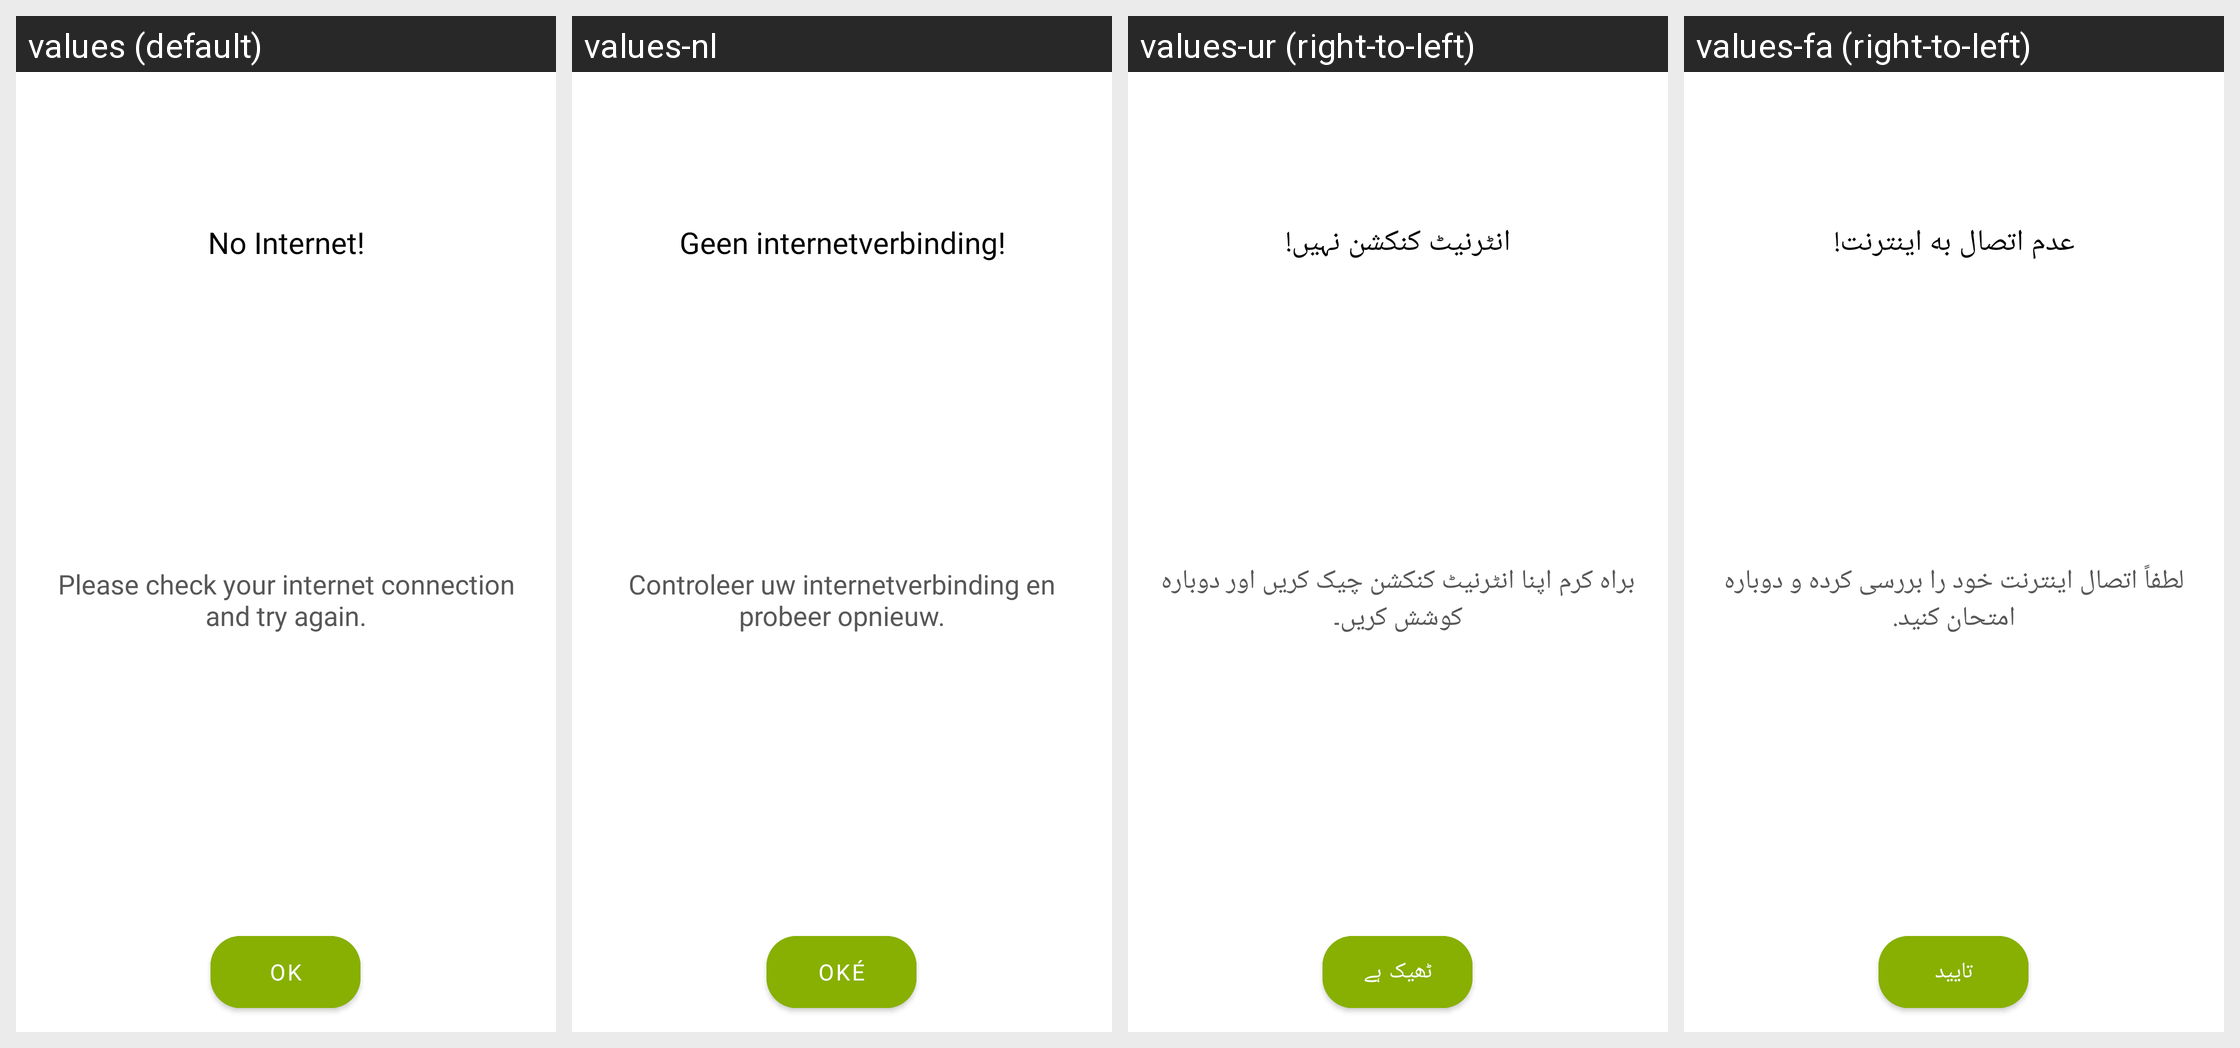

Locale-by-locale string values for the Android screen shown in this grid:
Android screen res/layout/no_internet_menu_layout.xml rendered under 4 locales, left to right: values (default), values-nl, values-ur (right-to-left), values-fa (right-to-left). Device: Nexus 5 (rendered at 1080×1920; each locale shown at half size, 540×960, under a caption strip naming it); theme Theme.DualCalculator.
Other locales in the repository, not shown: values-af, values-am, values-ar, values-as, values-az, values-be, values-bg, values-bn, values-bs, values-ca, values-cs, values-da, values-de, values-el, values-en-rGB, values-es, values-es-rUS, values-et, values-eu, values-fi, values-fr, values-fr-rCA, values-gl, values-gu, values-hi, values-hr, values-hu, values-hy, values-in, values-is, values-it, values-iw, values-ja, values-ka, values-kk, values-km, values-kn, values-ko, values-ku, values-ky, values-la, values-lo, values-lt, values-lv, values-mk, values-ml, values-mn, values-mr, values-ms, values-my, values-nb, values-ne, values-or, values-pa, values-pl, values-ps, values-pt, values-pt-rBR, values-pt-rPT, values-ro, values-ru, values-si, values-sk, values-sl, values-sq, values-sr, values-sv, values-sw, values-ta, values-te, values-th, values-tl, values-tr, values-uk, values-uz, values-vi, values-zh, values-zh-rCN, values-zh-rHK, values-zh-rTW, values-zu.
Strings drawn on this screen, with the default value and each locale's value (text and hints the layout hard-codes, and strings that could not be matched under every locale, appear in the picture but are not listed):

no_internet
  values: No Internet!
  values-nl: Geen internetverbinding!
  values-ur: انٹرنیٹ کنکشن نہیں!
  values-fa: عدم اتصال به اینترنت!

please_check_your_internet_connection_and_try_again
  values: Please check your internet connection and try again.
  values-nl: Controleer uw internetverbinding en probeer opnieuw.
  values-ur: براہ کرم اپنا انٹرنیٹ کنکشن چیک کریں اور دوبارہ کوشش کریں۔
  values-fa: لطفاً اتصال اینترنت خود را بررسی کرده و دوباره امتحان کنید.

ok
  values: Ok
  values-nl: Oké
  values-ur: ٹھیک ہے
  values-fa: تایید
